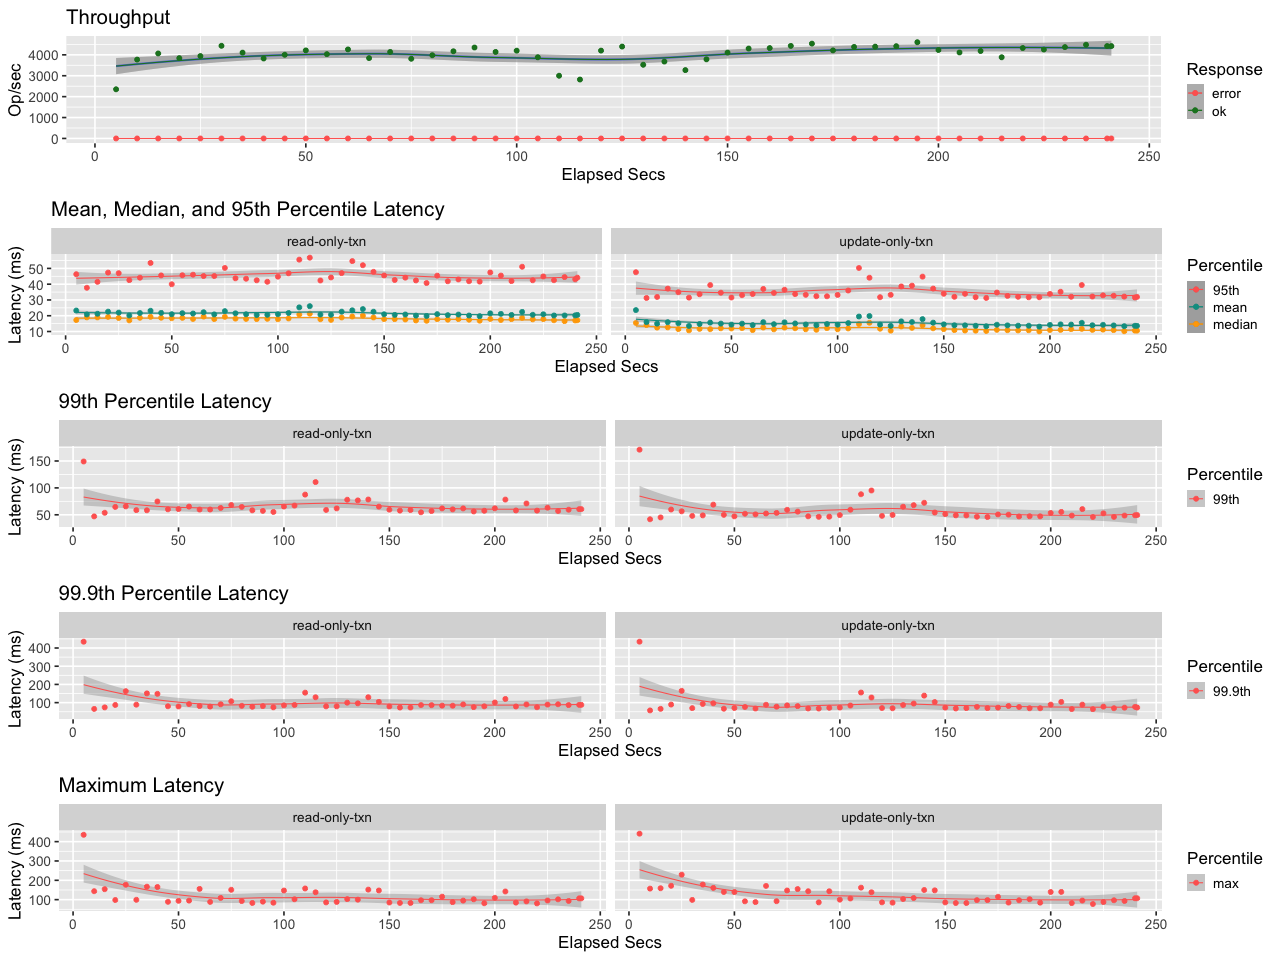

The file beside this chart, header and first rows:
elapsed, window, total, successful, failed
5.011, 5.011, 11790, 11790, 0
10, 4.992, 18830, 18830, 0
15, 4.995, 20312, 20312, 0
20, 5, 19203, 19203, 0
25, 5, 19703, 19703, 0
30, 5, 22161, 22161, 0
35, 5, 20523, 20523, 0
40, 5, 19128, 19128, 0
45, 5, 20015, 20015, 0
50, 5, 21063, 21063, 0
55, 5, 20163, 20163, 0
60, 5, 21300, 21300, 0
65, 5, 19217, 19217, 0
70, 5, 20691, 20691, 0
75, 5, 19062, 19062, 0
80, 5, 19902, 19902, 0
85, 5, 20848, 20848, 0
90, 5, 21751, 21751, 0
95, 5, 20692, 20692, 0
100, 5, 20992, 20992, 0
105, 5.01, 19460, 19460, 0
110.1, 5.042, 15120, 15120, 0
115, 4.947, 13939, 13939, 0
120, 4.999, 21003, 21003, 0
125, 5.001, 21981, 21981, 0
130, 5, 17624, 17624, 0
135, 5.023, 18475, 18475, 0
140, 4.976, 16264, 16264, 0
145, 5.001, 18931, 18931, 0
150, 5, 20533, 20533, 0
155, 5, 21500, 21500, 0
160, 5, 21612, 21612, 0
165, 5, 22140, 22140, 0
170, 5, 22670, 22670, 0
175, 5, 21071, 21071, 0
180, 5, 21895, 21895, 0
185, 5, 21953, 21953, 0
190, 5, 22066, 22066, 0
195, 5, 23016, 23016, 0
200, 5, 21160, 21160, 0
205, 5, 20569, 20569, 0
210, 5, 20919, 20919, 0
215, 5, 19420, 19420, 0
220, 5, 21624, 21624, 0
225, 5, 21266, 21266, 0
230, 5, 21848, 21848, 0
235, 5, 22403, 22403, 0
240, 5, 22100, 22100, 0
241, 1.002, 4426, 4426, 0
